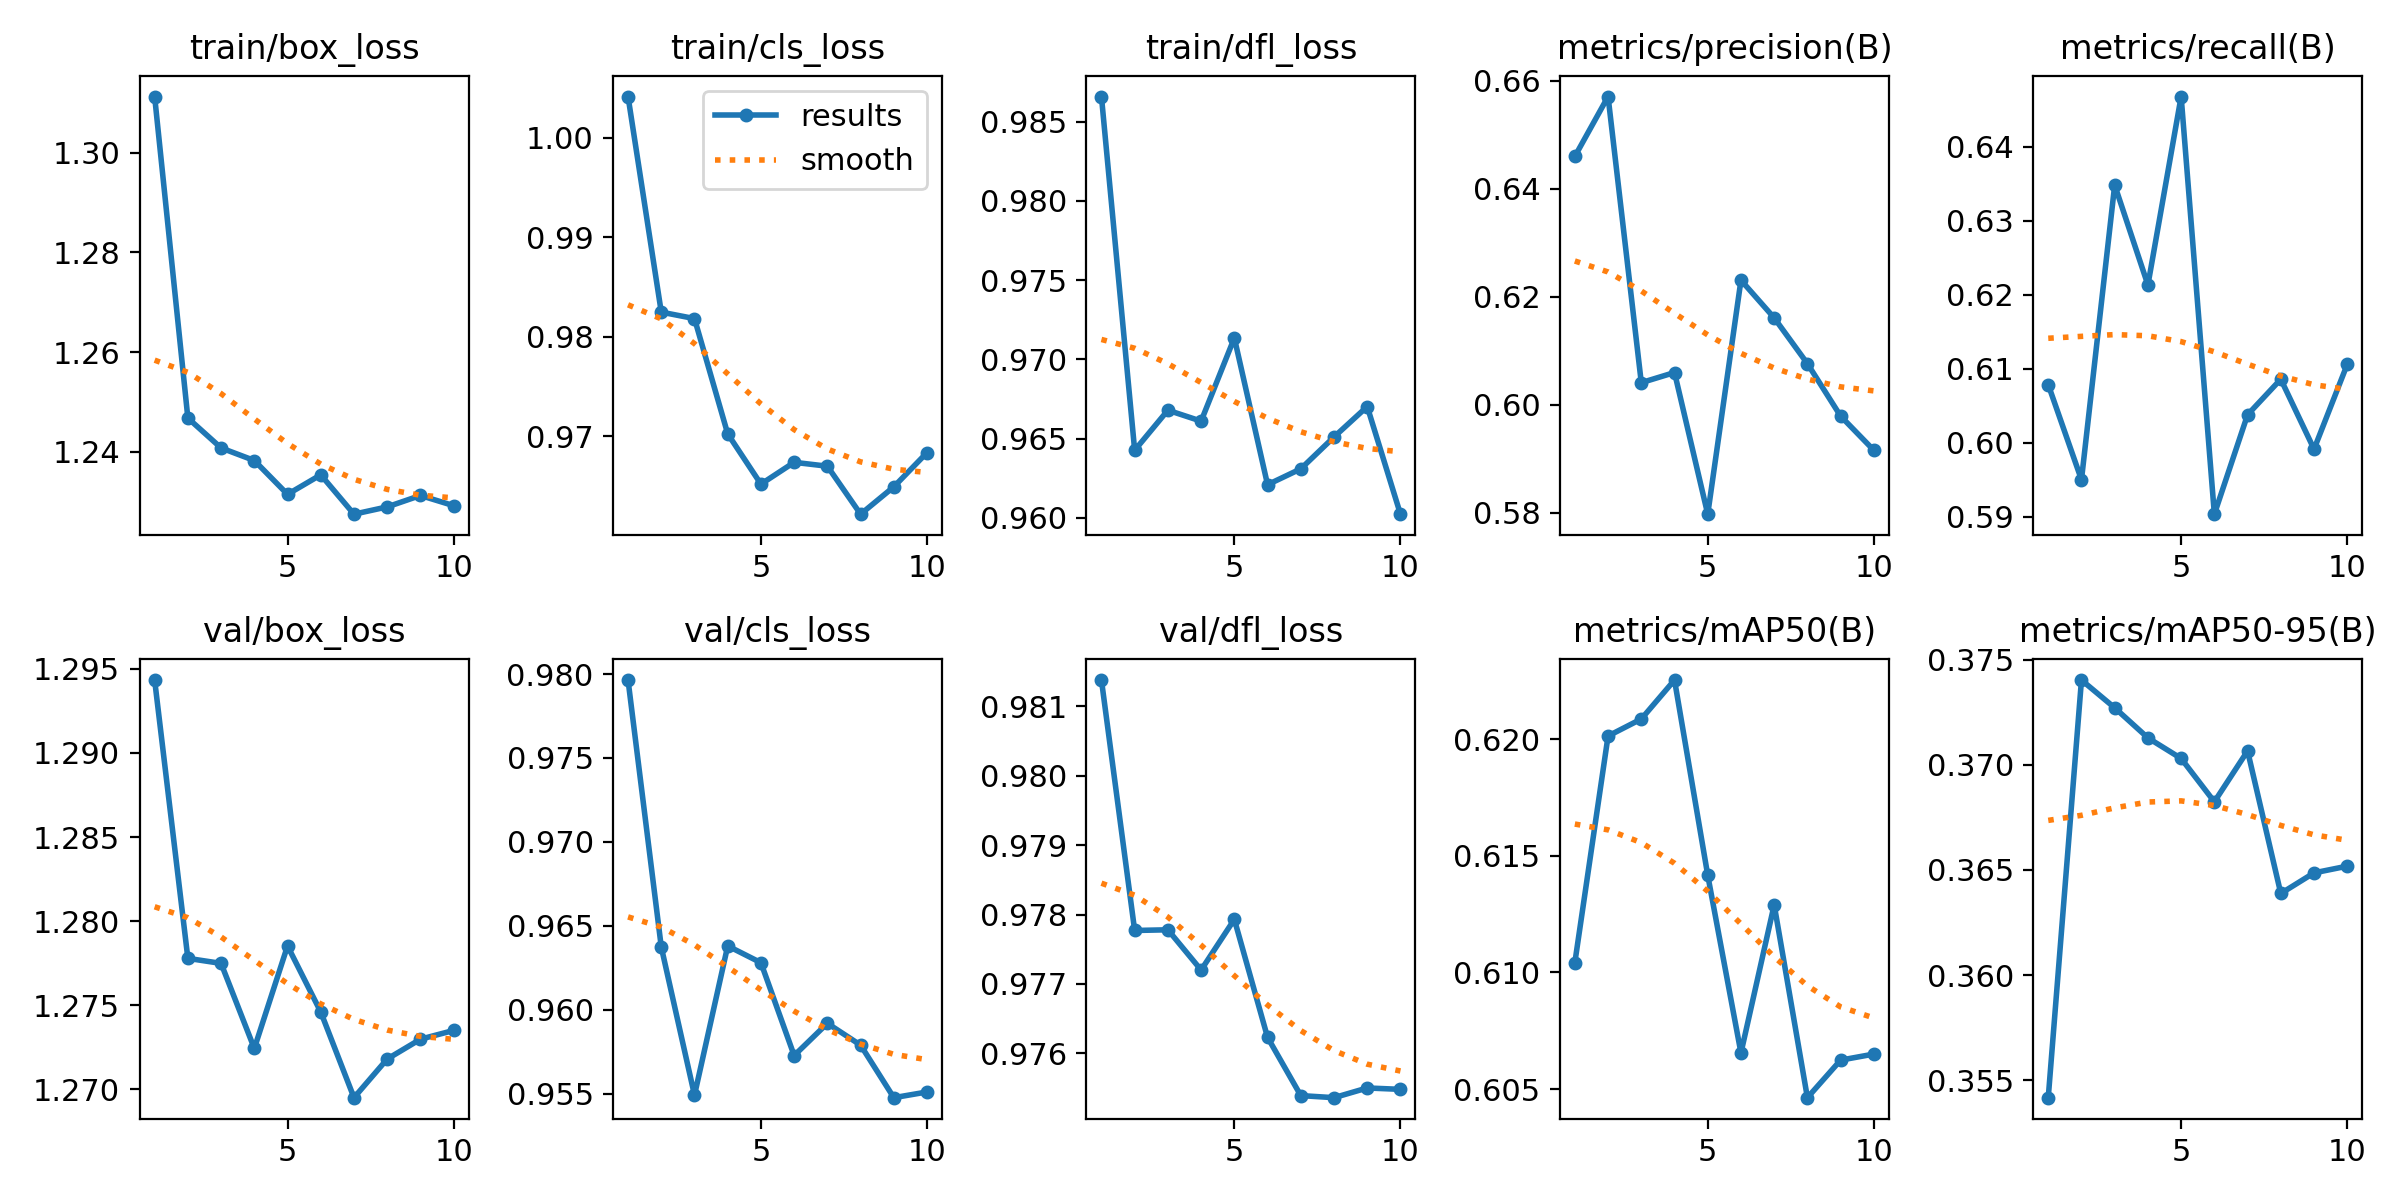

Values plotted in this chart, from the file beside it:
epoch, time, train/box_loss, train/cls_loss, train/dfl_loss, metrics/precision(B), metrics/recall(B), metrics/mAP50(B), metrics/mAP50-95(B), val/box_loss, val/cls_loss, val/dfl_loss, lr/pg0, lr/pg1, lr/pg2
1, 99.03, 1.311, 1.004, 0.9866, 0.646, 0.6079, 0.6104, 0.3542, 1.294, 0.9796, 0.9814, 0.0001, 0.0001, 0.0001
2, 197.5, 1.247, 0.9825, 0.9643, 0.6571, 0.595, 0.6201, 0.374, 1.278, 0.9637, 0.9778, 9.75773e-05, 9.75773e-05, 9.75773e-05
3, 296.6, 1.241, 0.9818, 0.9668, 0.6041, 0.6348, 0.6209, 0.3727, 1.277, 0.9549, 0.9778, 9.05463e-05, 9.05463e-05, 9.05463e-05
4, 395.1, 1.238, 0.9703, 0.9661, 0.606, 0.6213, 0.6225, 0.3713, 1.272, 0.9638, 0.9772, 7.95954e-05, 7.95954e-05, 7.95954e-05
5, 494, 1.232, 0.9652, 0.9714, 0.5797, 0.6468, 0.6142, 0.3703, 1.279, 0.9628, 0.9779, 6.57963e-05, 6.57963e-05, 6.57963e-05
6, 592.7, 1.235, 0.9674, 0.9621, 0.6231, 0.5904, 0.6066, 0.3682, 1.275, 0.9573, 0.9762, 5.05e-05, 5.05e-05, 5.05e-05
7, 691.9, 1.228, 0.967, 0.9631, 0.6161, 0.6038, 0.6129, 0.3707, 1.269, 0.9592, 0.9754, 3.52037e-05, 3.52037e-05, 3.52037e-05
8, 790.7, 1.229, 0.9622, 0.9651, 0.6076, 0.6086, 0.6046, 0.3639, 1.272, 0.9579, 0.9754, 2.14046e-05, 2.14046e-05, 2.14046e-05
9, 890.2, 1.231, 0.9649, 0.967, 0.5979, 0.5991, 0.6062, 0.3649, 1.273, 0.9548, 0.9755, 1.04537e-05, 1.04537e-05, 1.04537e-05
10, 988.9, 1.229, 0.9684, 0.9602, 0.5916, 0.6106, 0.6065, 0.3652, 1.273, 0.9551, 0.9755, 3.4227e-06, 3.4227e-06, 3.4227e-06
